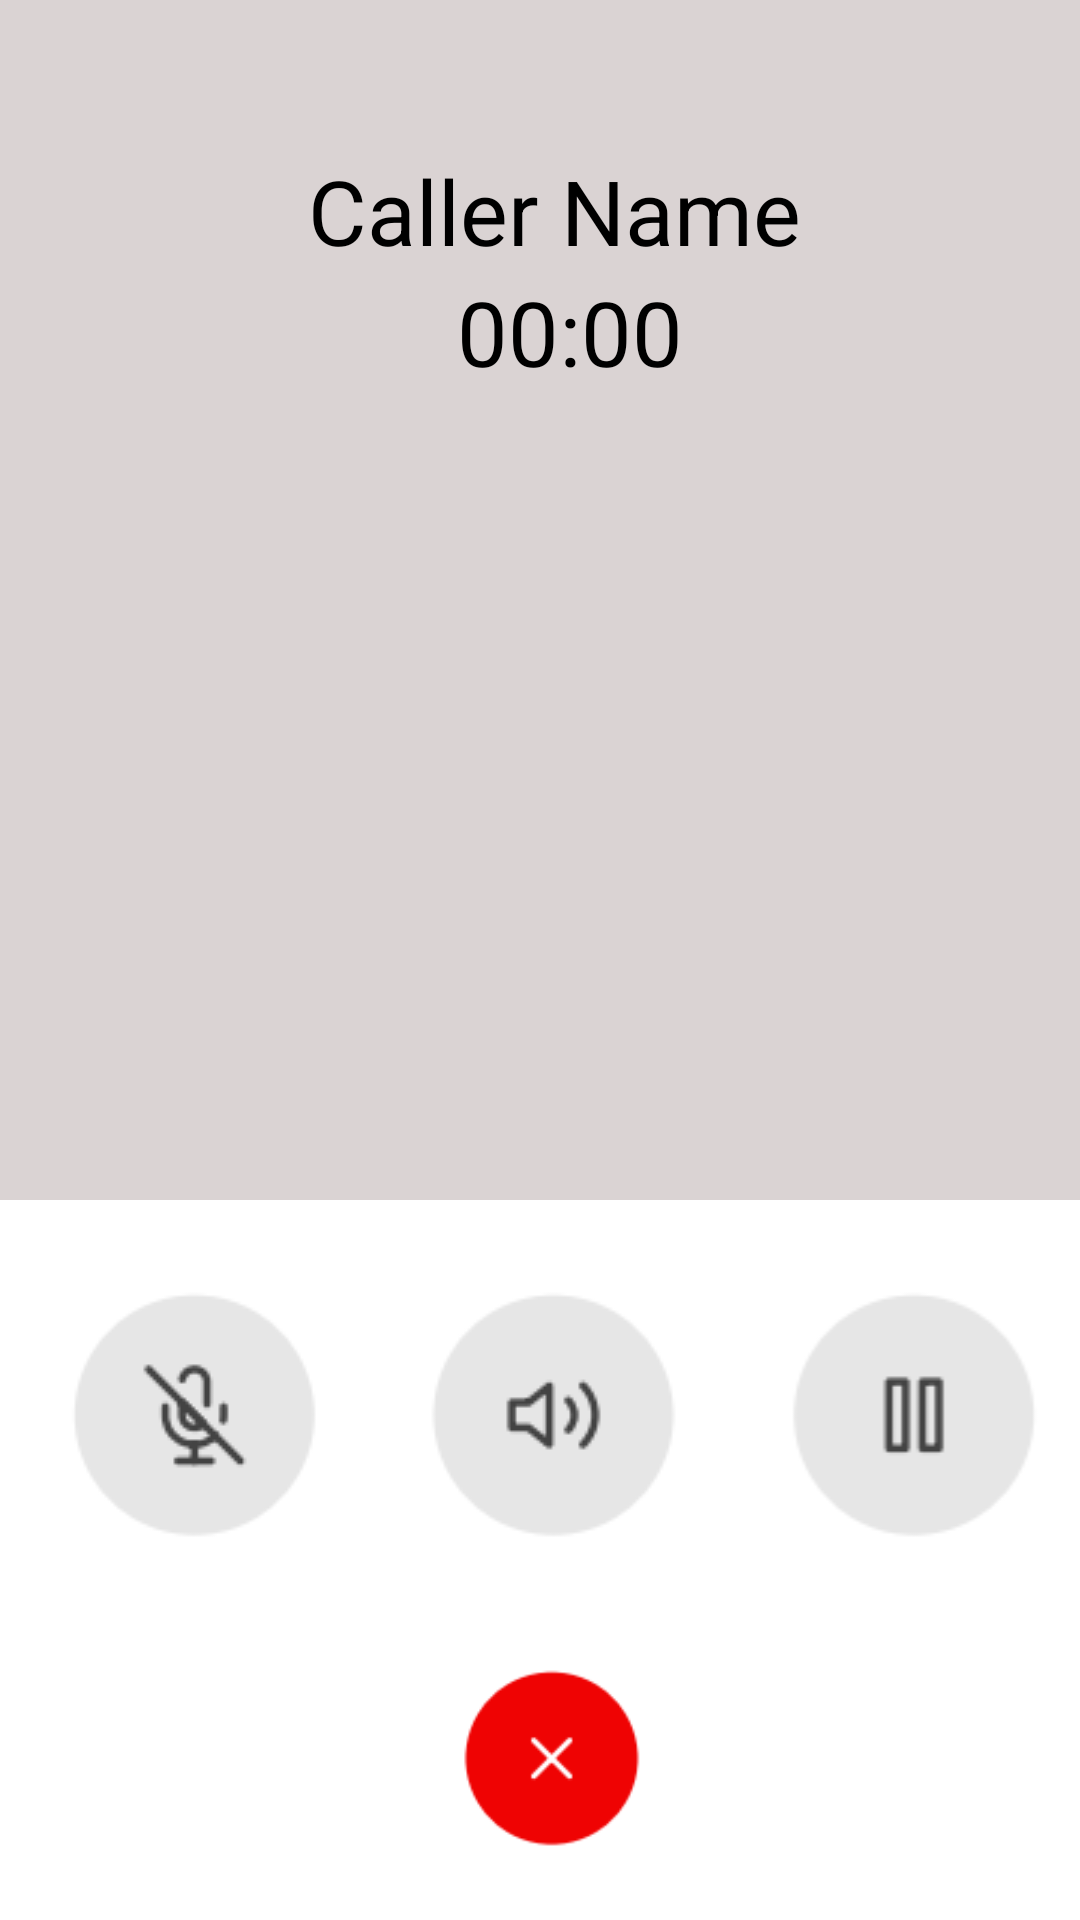

Here is an Android app screen rendered from its layout file. Give the layout XML and the strings, colors and styles it references.
<!-- AndroidManifest.xml: application theme Theme.I201844 -->
<!-- res/layout/activity_audio_call.xml -->
<?xml version="1.0" encoding="utf-8"?>
<LinearLayout xmlns:android="http://schemas.android.com/apk/res/android"
    xmlns:app="http://schemas.android.com/apk/res-auto"
    xmlns:tools="http://schemas.android.com/tools"
    android:layout_width="match_parent"
    android:layout_height="match_parent"
    android:orientation="vertical"
    android:weightSum="10"
    tools:context=".photo">


    
    <LinearLayout
        android:layout_width="match_parent"
        android:layout_height="match_parent"
        android:layout_weight="4"
        android:background="#DAD3D3"
        android:orientation="vertical">

        <TextView

            android:layout_width="wrap_content"
            android:layout_height="wrap_content"
            android:text="Caller Name"
            android:layout_marginTop="50dp"
            android:layout_marginLeft="5dp"
            android:layout_gravity="center"
            android:textSize="30sp"
            android:textColor="#000000"

            app:layout_constraintBottom_toBottomOf="@+id/backButton"

            />
        <TextView

            android:layout_width="wrap_content"
            android:layout_height="wrap_content"
            android:text="00:00"
            android:layout_marginLeft="10dp"
            android:layout_gravity="center"
            android:textSize="30sp"
            android:textColor="#000000"
            app:layout_constraintBottom_toBottomOf="@+id/backButton"

            />

        
    </LinearLayout>

    
    <LinearLayout
        android:layout_width="match_parent"
        android:layout_height="600dp"
        android:layout_weight="0.3"
        android:orientation="vertical"
        android:background="#ffffff">


        <LinearLayout
            android:layout_width="388dp"
            android:layout_height="350dp"
            android:layout_marginTop="20dp"
            android:layout_weight="0.1"
            android:background="#ffffff">


            <ImageView
                android:layout_width="wrap_content"
                android:layout_height="wrap_content"
                android:layout_marginLeft="20dp"
                android:layout_marginTop="6dp"

                android:contentDescription="Chat Image"
                android:src="@drawable/micicon" />

            <ImageView
                android:layout_width="wrap_content"
                android:layout_height="wrap_content"
                android:layout_marginLeft="15dp"

                android:contentDescription="Chat Image"
                android:src="@drawable/speakericon" />

            <ImageView
                android:layout_width="106dp"
                android:layout_height="wrap_content"
                android:layout_marginLeft="10dp"
                android:layout_marginTop="8dp"
                android:contentDescription="Chat Image"
                android:src="@drawable/pauseicon" />
            
        </LinearLayout>
        <LinearLayout
            android:layout_width="match_parent"
            android:layout_height="900dp"
            android:layout_weight="0.2"
            android:layout_marginTop="5dp"
            android:background="#ffffff">

            <ImageView
                android:layout_width="95dp"
                android:layout_height="94dp"
                android:layout_marginLeft="140dp"

                android:contentDescription="Chat Image"
                android:src="@drawable/declinecallicon" />

            
        </LinearLayout>
        
    </LinearLayout>

</LinearLayout>
<!-- resources referenced by this layout -->
<resources>
  <!-- drawable declinecallicon: png bitmap (drawable, 2324 bytes) -->
  <!-- drawable micicon: png bitmap (drawable, 2337 bytes) -->
  <!-- drawable pauseicon: png bitmap (drawable, 1477 bytes) -->
  <!-- drawable speakericon: png bitmap (drawable, 2198 bytes) -->
  <style name="Theme.I201844" parent="Theme.AppCompat.DayNight.DarkActionBar">
          
          <item name="colorPrimary">@color/purple_500</item>
          <item name="colorPrimaryVariant">@color/purple_700</item>
          <item name="colorOnPrimary">@color/white</item>
          
          <item name="colorSecondary">@color/teal_200</item>
          <item name="colorSecondaryVariant">@color/teal_700</item>
          <item name="colorOnSecondary">@color/black</item>
          
          <item name="android:statusBarColor">?attr/colorPrimaryVariant</item>
          
      </style>
  <!-- not gathered from this repository: default colours our renderer supplied (Android Studio template values) -->
  <color name="purple_500">#FF6200EE</color>
  <color name="purple_700">#FF3700B3</color>
  <color name="teal_200">#FF03DAC5</color>
  <color name="teal_700">#FF018786</color>
  <color name="black">#FF000000</color>
  <color name="white">#FFFFFFFF</color>
</resources>
